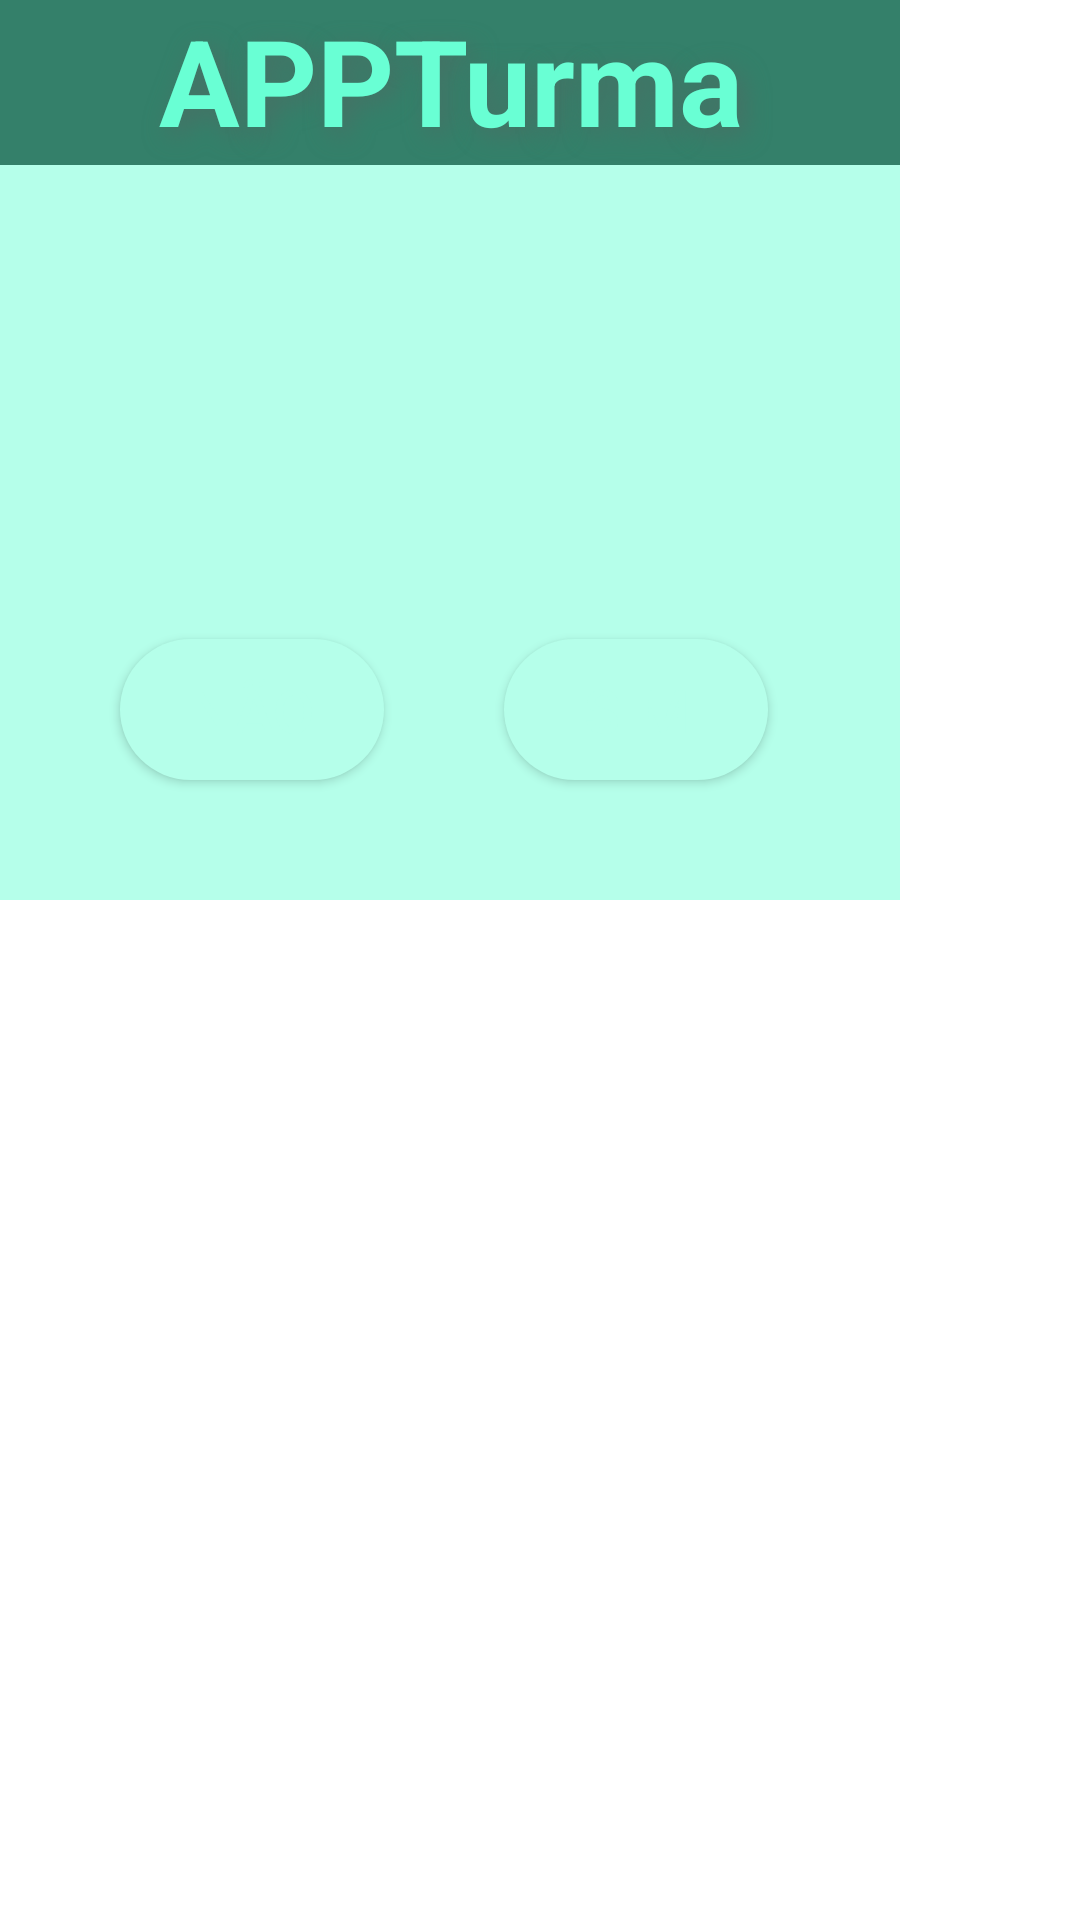

The Android layout XML behind this screen, and the referenced resources:
<!-- AndroidManifest.xml: application theme Theme.AppTurma -->
<!-- res/layout/dialog_box.xml -->
<?xml version="1.0" encoding="utf-8"?>
<androidx.constraintlayout.widget.ConstraintLayout xmlns:android="http://schemas.android.com/apk/res/android"
    xmlns:tools="http://schemas.android.com/tools"
    android:layout_width="match_parent"
    android:layout_height="match_parent"
    android:background="@color/trasparent">

    <RelativeLayout
        android:layout_width="300dp"
        android:layout_height="300dp"
        android:background="@color/pale_blue"
        tools:ignore="MissingConstraints"
        tools:layout_editor_absoluteX="55dp"
        tools:layout_editor_absoluteY="215dp"
        >
        <TextView
            android:id="@+id/logo"
            android:text="@string/header_logo"
            android:layout_width="match_parent"
            android:layout_height="55dp"
            android:scaleType="center"
            android:textColor="@color/aquamarine"
            android:background="@color/myrtle_green"
            android:contentDescription="@string/app_name"
            android:textSize="40sp"
            android:shadowColor="@color/hookers_green"
            android:shadowDx="7"
            android:shadowDy="7"
            android:shadowRadius="20"
            android:textStyle="bold"
            android:textAlignment="center" />

        <TextView
            android:id="@+id/txtDialogTitulo"
            android:layout_width="match_parent"
            android:layout_height="wrap_content"
            android:layout_below="@id/logo"
            android:layout_centerHorizontal="true"
            android:layout_marginTop="30dp" />

        <TextView
            android:id="@+id/txtDialogMensagem"
            android:layout_below="@id/txtDialogTitulo"
            android:layout_centerHorizontal="true"
            android:layout_marginTop="30dp"
            android:layout_width="match_parent"
            android:layout_height="wrap_content"/>

        <Button
            android:id="@+id/botao_nao"
            android:layout_width="wrap_content"
            android:layout_height="wrap_content"
            android:layout_below="@id/txtDialogMensagem"
            android:layout_alignParentBottom="true"
            android:layout_marginStart="40dp"
            android:layout_marginTop="60dp"
            android:layout_marginBottom="40dp"
            android:background="@drawable/botao_arredondado"
            android:text="NÃO"
            android:textColor="@color/pale_blue"
            android:textSize="20sp" />
        <Button
            android:id="@+id/botao_sim"
            android:text="SIM"
            android:textSize="20sp"
            android:textColor="@color/pale_blue"
            android:layout_width="wrap_content"
            android:layout_height="wrap_content"
            android:layout_below="@id/txtDialogMensagem"
            android:layout_toEndOf="@id/botao_nao"
            android:layout_marginTop="60dp"
            android:layout_marginBottom="40dp"
            android:layout_marginStart="40dp"
            android:background="@drawable/botao_arredondado" />


    </RelativeLayout>

</androidx.constraintlayout.widget.ConstraintLayout>
<!-- resources referenced by this layout -->
<resources>
  <color name="aquamarine">#69FFD4</color>
  <color name="hookers_green">#487065</color>
  <color name="myrtle_green">#34806A</color>
  <color name="pale_blue">#B5FFEA</color>
  <color name="trasparent">#00000000</color>
  <!-- drawable botao_arredondado (drawable) -->
  <?xml version="1.0" encoding="utf-8"?>
  <shape xmlns:android="http://schemas.android.com/apk/res/android"
      android:shape="rectangle"
      android:padding="10dp">
  
      <corners
          android:radius="100dp"/>
      <solid
          android:color="@color/pale_blue"/>
  </shape>
  <string name="app_name">AppTurma</string>
  <string name="header_logo">APPTurma</string>
  <style name="Theme.AppTurma" parent="Theme.MaterialComponents.DayNight.DarkActionBar">
          
          <item name="colorPrimary">@color/myrtle_green</item>
          <item name="colorPrimaryVariant">@color/myrtle_green</item>
          <item name="colorOnPrimary">@color/aquamarine</item>
          
          <item name="colorSecondary">@color/hookers_green</item>
          <item name="colorSecondaryVariant">@color/aquamarine</item>
          <item name="colorOnSecondary">@color/myrtle_green</item>
          
          <item name="android:statusBarColor" tools:targetApi="l">?attr/colorPrimaryVariant</item>
          
      </style>
</resources>
